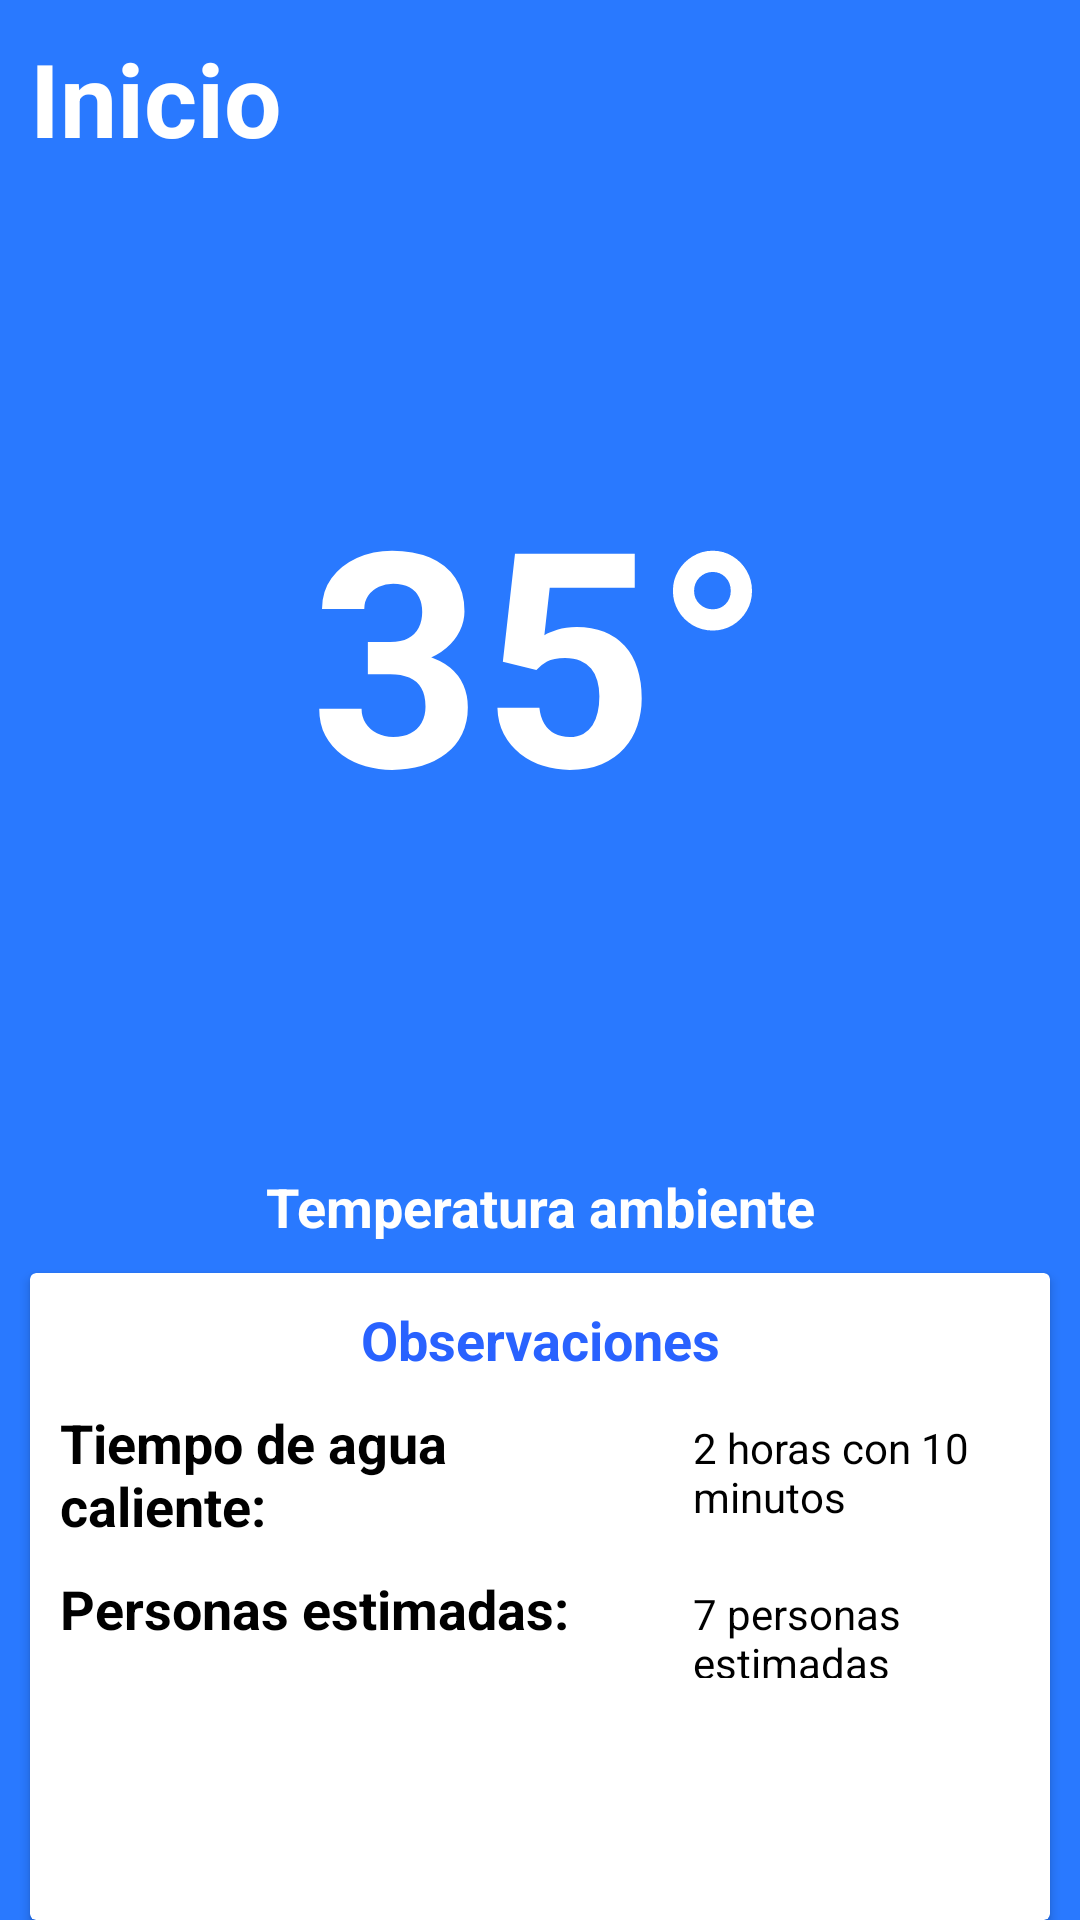

Produce the Android XML layout that renders to this screen, including the resource entries it uses.
<!-- AndroidManifest.xml: application theme Theme.SOES -->
<!-- res/layout/fragment_usuario_fragmet_inicio.xml -->
<?xml version="1.0" encoding="utf-8"?>
<RelativeLayout xmlns:android="http://schemas.android.com/apk/res/android"
    xmlns:tools="http://schemas.android.com/tools"
    android:layout_width="match_parent"
    android:layout_height="match_parent"
    xmlns:app="http://schemas.android.com/apk/res-auto"
    android:background="@color/azulBarra"
    tools:context=".fragments.usuarioFragmet_inicio">

    <ScrollView
        android:layout_width="match_parent"
        android:layout_height="match_parent">

        <LinearLayout
            android:layout_width="match_parent"
            android:layout_height="wrap_content"
            android:orientation="vertical">

            <TextView
                android:id="@+id/textView26"
                android:layout_width="match_parent"
                android:layout_height="wrap_content"
                android:layout_marginStart="10dp"
                android:layout_marginTop="10dp"
                android:text="Inicio"
                android:textColor="@color/blanco"
                android:textSize="34sp"
                android:textStyle="bold" />

        </LinearLayout>
    </ScrollView>

    <ImageView
        android:id="@+id/imageView2"
        app:srcCompat="@drawable/img_circle_blue_blanco"
        android:layout_width="wrap_content"
        android:layout_height="300dp"
        android:layout_alignParentStart="true"
        android:layout_alignParentTop="true"
        android:layout_alignParentEnd="true"
        android:layout_marginStart="0dp"
        android:layout_marginTop="80dp" />

    <TextView
        android:id="@+id/textViewTemperature"
        android:layout_width="match_parent"
        android:layout_height="wrap_content"
        android:layout_alignParentStart="true"
        android:layout_alignParentEnd="true"
        android:layout_marginTop="150dp"
        android:gravity="center"
        android:text="35°"
        android:textColor="@color/blanco"
        android:textSize="100sp"
        android:textStyle="bold" />

    <LinearLayout
        android:layout_width="match_parent"
        android:layout_height="match_parent"
        android:layout_below="@+id/imageView2"
        android:layout_marginTop="-0dp"
        android:orientation="vertical">

        <TextView
            android:id="@+id/textView30"
            android:layout_width="match_parent"
            android:layout_height="wrap_content"
            android:layout_marginTop="10dp"
            android:gravity="center"
            android:text="Temperatura ambiente"
            android:textColor="@color/blanco"
            android:textSize="18sp"
            android:textStyle="bold" />

        <androidx.cardview.widget.CardView
            android:background="@drawable/cardview_login"
            android:layout_width="match_parent"
            android:layout_height="match_parent"
            android:layout_marginStart="10dp"
            android:layout_marginTop="10dp"
            android:layout_marginEnd="10dp">

            <LinearLayout
                android:layout_width="match_parent"
                android:layout_height="wrap_content"
                android:orientation="vertical">

                <TextView
                    android:id="@+id/textView32"
                    android:layout_width="match_parent"
                    android:layout_height="wrap_content"
                    android:layout_marginTop="10dp"
                    android:gravity="center"
                    android:text="Observaciones"
                    android:textColor="#2962FF"
                    android:textSize="18sp"
                    android:textStyle="bold" />

                <LinearLayout
                    android:layout_width="match_parent"
                    android:layout_height="match_parent"
                    android:layout_marginTop="10dp"
                    android:orientation="horizontal">

                    <TextView
                        android:id="@+id/textView33"
                        android:layout_width="201dp"
                        android:layout_height="wrap_content"
                        android:layout_marginStart="10dp"
                        android:layout_weight="0"
                        android:text="Tiempo de agua caliente:"
                        android:textColor="@color/negro"
                        android:textSize="18sp"
                        android:textStyle="bold" />

                    <TextView
                        android:id="@+id/tiempoAgua"
                        android:layout_width="wrap_content"
                        android:layout_height="wrap_content"
                        android:layout_marginStart="10dp"
                        android:layout_marginEnd="10dp"
                        android:layout_weight="1"
                        android:text="2 horas con 10 minutos"
                        android:textColor="@color/negro" />
                </LinearLayout>

                <LinearLayout
                    android:layout_width="match_parent"
                    android:layout_height="wrap_content"
                    android:layout_marginTop="10dp"
                    android:orientation="horizontal">

                    <TextView
                        android:id="@+id/textView35"
                        android:layout_width="201dp"
                        android:layout_height="wrap_content"
                        android:layout_marginStart="10dp"
                        android:layout_weight="0"
                        android:text="Personas estimadas:"
                        android:textColor="@color/negro"
                        android:textSize="18sp"
                        android:textStyle="bold" />

                    <TextView
                        android:id="@+id/personasEstimadas"
                        android:layout_width="wrap_content"
                        android:layout_height="wrap_content"
                        android:layout_marginStart="10dp"
                        android:layout_marginEnd="10dp"
                        android:layout_weight="1"
                        android:text="7 personas estimadas"
                        android:textColor="@color/negro" />
                </LinearLayout>
            </LinearLayout>
        </androidx.cardview.widget.CardView>

    </LinearLayout>

</RelativeLayout>
<!-- resources referenced by this layout -->
<resources>
  <color name="azulBarra">#2979FF</color>
  <color name="blanco">#FFFFFFFF</color>
  <color name="negro">#FF000000</color>
  <!-- drawable cardview_login (drawable) -->
  <?xml version="1.0" encoding="utf-8"?>
  <shape xmlns:android="http://schemas.android.com/apk/res/android">
      <corners android:topLeftRadius="40dp"
              android:topRightRadius="40dp"/>
      <solid android:color="@android:color/white" />
  </shape>
  <style name="Theme.SOES" parent="Base.Theme.SOES" />
  <style name="Base.Theme.SOES" parent="Theme.MaterialComponents.DayNight.DarkActionBar">
          <item name="colorPrimary">@color/azulBarra</item>
          <item name="colorPrimaryVariant">@color/azulFondo</item>
  
          <item name="android:statusBarColor">@color/azulBarra</item>
      </style>
  <color name="azulFondo">#82B1FF</color>
</resources>
